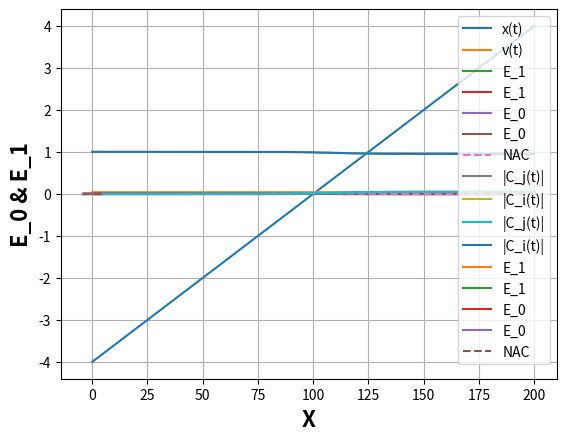

The matplotlib source for this figure:
#!/usr/bin/env python3
# -*- coding: utf-8 -*-
"""
Created on Thu Dec  3 16:00:34 2020

@author: edisonsalazar

Trajectory Surface Hopping (Velocity-Verlet algorithm & Tully hopping for model 1)

"""

# =============================================================================
# Librarys
# =============================================================================


import numpy as np
import matplotlib.pyplot as plt
import random 

# =============================================================================
# Functions
# =============================================================================


def position(x, v, a, dt):
	x_new = x + v*dt + 0.5*a*dt*dt
	return x_new


def velocity(v, a_0, a_1, dt):
	v_new = v + 0.5*(a_0 + a_1)*dt
	return v_new


#def propagator(h_ij, dt):
#    p_ij = expm( -h_ij * dt)
#    return p_ij

def propagator(dia_ij, u_ij, uc_ij, dt):
    p_ij = np.linalg.multi_dot([u_ij, np.diag(np.exp( -1j * dia_ij * dt)), uc_ij])
    return p_ij

#def propagator(rho_ij, dia, U, UT, dt):
#    for i in range(len(rho_ij)):
#        for j in range(len(rho_ij)):
#            rho_ij[i,j] = rho_ij[i,j] * np.exp( -1j * ( dia[i] - dia[j] ) * dt)
#    p_ij = np.dot(U, np.dot(rho_ij[i,j], UT))
#    return p_ij

    #hopping of Tully
def hopping(state, rho, h_ij, dt):
    hop_ji = (2.0 * np.imag(rho[state,:] * h_ij[:,state] * dt))/(np.real(rho[state,state])) 
    hop_ji[state] = 0.0
    hop_ji = np.maximum(hop_ji, 0.0)
    return hop_ji

#def hopping(c_j_dt, c_j_t, c_i_dt, c_i_t, h_ij, dt):
#    hop_ji = (1 - ((np.abs(c_j_dt)**2)/(np.abs(c_j_t)**2)))* \
#        (( (c_i_dt*(propagator(h_ij, dt))[0,1]*(c_j_t)).real) / \
#         ( (np.abs(c_j_t)**2) - \
#          (c_j_dt*(propagator(h_ij, dt))[1,1]*(c_j_t)).real))
#    return hop_ji

def V_11(a, b, x):
    if x > 0:
        v = a*(1-np.exp(-b*x))
    else:
        v = -a*(1-np.exp(b*x))
    return v

def D_11(a, b, x):
    if x > 0:
        v = a*b*(np.exp(-b*x))
    else:
        v = a*b*(np.exp(b*x))
    return v


def V_12(c, d, x):
    v = c*np.exp(-d*(x**2))
    return v

def D_12(c, d, x):
    v = -2*d*c*x*np.exp(-d*(x**2))
    return v


def U_i(a,b,c,d,x):
    en_1 = -np.sqrt((V_11(a, b, x))**2 + (V_12(c, d, x))**2)
    return en_1

def Gra_U_i(a,b,c,d,x):
    gra_u_1 = (V_11(a,b,x)*D_11(a,b,x)+V_12(c,d,x)*D_12(c,d,x))/U_i(a,b,c,d,x)
    return gra_u_1

def U_j(a,b,c,d,x):
    en_2 = np.sqrt((V_11(a, b, x))**2 + (V_12(c, d, x))**2)
    return en_2

def Gra_U_j(a,b,c,d,x):
    gra_u_2 = (V_11(a,b,x)*D_11(a,b,x)+V_12(c,d,x)*D_12(c,d,x))/U_j(a,b,c,d,x)
    return gra_u_2

def nac_ij(a,b,c,d,x):
    nac = D_11(a,b,x)/(50*(U_j(a,b,c,d,x)-U_i(a,b,c,d,x)))  
    return nac

#def hopping_LZ(a,b,c,d,x,v):
#    hop_ji_LZ =np.exp(((-2*np.pi*(V_12(c,d,x))**2)/(2*D_11(a,b,x)))*v)
#    return hop_ji_LZ

# =============================================================================
# Input parameters
# =============================================================================
print("One-dimentional MD SH: Tully's case 1")
#time_step = input ("Enter the time step: " )
#time_step = float(time_step) #suggested time_step = 20, equivalent to 0.484 fs
#md_step = input ("Enter the number of MD steps: " )
#md_step = int(md_step)

time_step = float(1) #suggested time_step = 20, equivalent to 0.484 fs
md_step = int(2000)

# =============================================================================
# Constants
# =============================================================================

#k = 0.1       # srping constant

a = 0.01
b = 1.6
c = 0.005
d = 1.0

au1 = 0.1  # 1 atomic unit (a.u.) of time is approximately 0.0242 fs
dt = au1*time_step
t_max = dt*md_step

# =============================================================================
# Initial conditions
# =============================================================================
#x = input ("Enter the initial position: " )
#x = float(x) #suggested x=0
#v = input ("Enter the initial velocity: " )
#v = float(v) #suggested v!=0
##ep = input ("Enter the couping value: " )
##ep = float(ep)
#c_i = input ("Coefficient of state i: " )
#c_i = float(c_i)
#c_j = input ("Coefficient of state j: " )
#c_j = float(c_j)


#initial position
x_0 = float(-4) 
#initial momentum 
p_0 = float(80) 
# mass atomic units
m = 2000.0
#initial velocity
v_0 = p_0 / m
#number of states
nstates = int(2)
#Ground state
c_i = float(1)
#Excited state
c_j = float(0)



t = 0.0
hop_ji = 0.0
#hop_ji_LZ = 0.0
a_HO_t = 0.0
#u_ij = np.zeros([nstates])
u_ij = np.zeros([ nstates, nstates ], dtype=np.complex128)
vk = np.zeros([ nstates], dtype=np.complex128)
I = np.identity(nstates)
H = np.zeros([ nstates, nstates ], dtype=np.complex128)
I_rot = I[::-1]
#rc = np.arange(-x, x, 0.1)

#density matrix
rho = np.zeros([ nstates, nstates ], dtype=np.complex128)
state = 0
#Choose if the initial state is GS or Exc.State
if c_j > 0 and c_i < 1:
    a_HO_t = -Gra_U_j(a,b,c,d,x_0)/m
    rho[1,1] = c_j
    state = 1
else:
    a_HO_t = -Gra_U_i(a,b,c,d,x_0)/m
    rho[0,0] = c_i
    state = 0

c_t = np.array([c_i, c_j])
norm_c_dt = np.zeros([ nstates])
norm_c_dt_abs = np.zeros([ nstates])
norm_c_dt_real = np.zeros([ nstates])

track_state = []
time = []
pos = []
vel = []
cou = []
poten = []
den = []
popu = []
norm_real = []
norm_abs = []
hopp = []



# =============================================================================
# Velocity Verlet Algorithm
# =============================================================================
while(t <= t_max):
    pos.append(x_0)
    vel.append(v_0)
    time.append(t)
    track_state.append(state)


    
    #Time in t_0
    
    #u_ij = np.array([U_i(a,b,c,d,x_0), U_j(a,b,c,d,x_0)])
    u_ij = np.array([[V_11(a, b, x_0), V_12(c, d, x_0)], [ V_12(c, d, x_0), -V_11(a, b, x_0)]], dtype=np.complex128)
    vk = np.array([nac_ij(a,b,c,d,x_0), nac_ij(a,b,c,d,x_0)], dtype=np.complex128)
    
    H = (u_ij) - 1j*((v_0*vk)*I_rot)
    
    #E_eig_t, U_t = np.linalg.eigh(H)
    
    #UT_t = U_t.T.conj()
    
    
    #Time in t_0 + dt
    x_dt = position(x_0, v_0, a_HO_t, dt)
    
    #Surface Hopping (Start)
    
    #u_ij_dt = np.array([U_i(a,b,c,d,x_dt), U_j(a,b,c,d,x_dt)])
    u_ij_dt = np.array([[V_11(a, b, x_dt), V_12(c, d, x_dt)], [ V_12(c, d, x_dt), -V_11(a, b, x_dt)]], dtype=np.complex128)
    vk_dt = np.array([nac_ij(a,b,c,d,x_dt), nac_ij(a,b,c,d,x_dt)])
    
    H_dt = (u_ij_dt) - 1j*((v_0*vk_dt)*I_rot)
    
    # Averaged Hamiltonian
    H_av= 0.5*(H + H_dt)
    
    E_av_eig_dt, U_av_dt = np.linalg.eigh(H_av)
    
    UT_av_dt = U_av_dt.T.conj()
    

    Prop_dt = propagator(E_av_eig_dt, U_av_dt, UT_av_dt, dt)
    Prop_T_dt = Prop_dt.T.conj()
    
    rho_dt = np.dot(Prop_dt, np.dot(rho, Prop_T_dt))
    #rho_dt = np.dot(rho, Prop_T_dt)
    c_dt = np.array([[rho_dt[0,0]],[rho_dt[1,1]]])
    

    norm_c_dt_abs = np.abs(c_dt) 
    norm_c_dt_real = np.real(c_dt)
    
    
    
    hop_ji = hopping(state, rho_dt, H_av, dt)
    #hop_ji = hopping(c_dt[1], c_t[1], c_dt[0], c_t[0], H_to, dt)
    #hop_ji = (hop_ji > 0) * hop_ji #only positives

    
    r = random.uniform(0, 1)
    acc_prob = np.cumsum(hop_ji)
    hops = np.less(r, acc_prob)
    
    #if 0 < r <= hop_ji:
    if any(hops):
        a_HO_dt = -Gra_U_j(a,b,c,d,x_dt)/m
        state = state - 1
        print("Yes hopping at",t)
    else:
        a_HO_dt = -Gra_U_i(a,b,c,d,x_dt)/m
        state = state 
        print("No hopping at",t)
        
    #Surface Hopping (End)
    
    #u_ij = u_ij_dt 
        
    rho = rho_dt
    vk = vk_dt
    
    v_0 = velocity(v_0, a_HO_t, a_HO_dt, dt)
    
    x_0 = x_dt
    a_HO_t = a_HO_dt
    
    c_t = c_dt
    t = t + dt
    
    poten.append(u_ij)
    popu.append(c_t)
    cou.append(vk)
    norm_real.append(norm_c_dt_real)
    norm_abs.append(norm_c_dt_abs)
    hopp.append(hops)

# =============================================================================
# Plots position 
# =============================================================================

plt.plot(time,pos, label = 'x(t)')
plt.xlabel('Time (fs)', fontweight = 'bold', fontsize = 16)
plt.ylabel('X(t)', fontweight = 'bold', fontsize = 16)
plt.grid(True)
plt.legend()
plt.show()

# =============================================================================
# Plots velocity
# =============================================================================


plt.plot(time,vel, label = 'v(t)')
plt.xlabel('Time (fs)', fontweight = 'bold', fontsize = 16)
plt.ylabel('V(t)', fontweight = 'bold', fontsize = 16)
plt.grid(True)
plt.legend()
plt.show()

# =============================================================================
# Plots energies
# =============================================================================

plt.plot(time,np.array(poten)[:,1], label = 'E_1')
plt.plot(time,np.array(poten)[:,0], label = 'E_0')
plt.plot(time,np.array(cou)[:,0],linestyle='--', label = 'NAC')
plt.xlabel('Time (fs)', fontweight = 'bold', fontsize = 16)
plt.ylabel('E_0 & E_1', fontweight = 'bold', fontsize = 16)
plt.grid(True)
plt.legend()
plt.show()

# =============================================================================
# Plots population real
# =============================================================================

plt.plot(time,np.array(norm_real)[:,1], label = '|C_j(t)|')
plt.plot(time,np.array(norm_real)[:,0], label = '|C_i(t)|')
plt.xlabel('Time (fs)', fontweight = 'bold', fontsize = 16)
plt.ylabel('Real|C_i| & Real|C_j|', fontweight = 'bold', fontsize = 16)
plt.grid(True)
plt.legend()
plt.show()

# =============================================================================
# Plots population abs
# =============================================================================

plt.plot(time,np.array(norm_abs)[:,1], label = '|C_j(t)|')
plt.plot(time,np.array(norm_abs)[:,0], label = '|C_i(t)|')
plt.xlabel('Time (fs)', fontweight = 'bold', fontsize = 16)
plt.ylabel('Abs|C_i| & Abs|C_j|', fontweight = 'bold', fontsize = 16)
plt.grid(True)
plt.legend()
plt.show()

# =============================================================================
# Plots energies vs position
# =============================================================================

plt.plot(pos,np.array(poten)[:,1], label = 'E_1')
plt.plot(pos,np.array(poten)[:,0], label = 'E_0')
plt.plot(pos,np.array(cou)[:,0],linestyle='--', label = 'NAC')
plt.xlabel('X', fontweight = 'bold', fontsize = 16)
plt.ylabel('E_0 & E_1', fontweight = 'bold', fontsize = 16)
plt.grid(True)
plt.legend()
plt.show()

